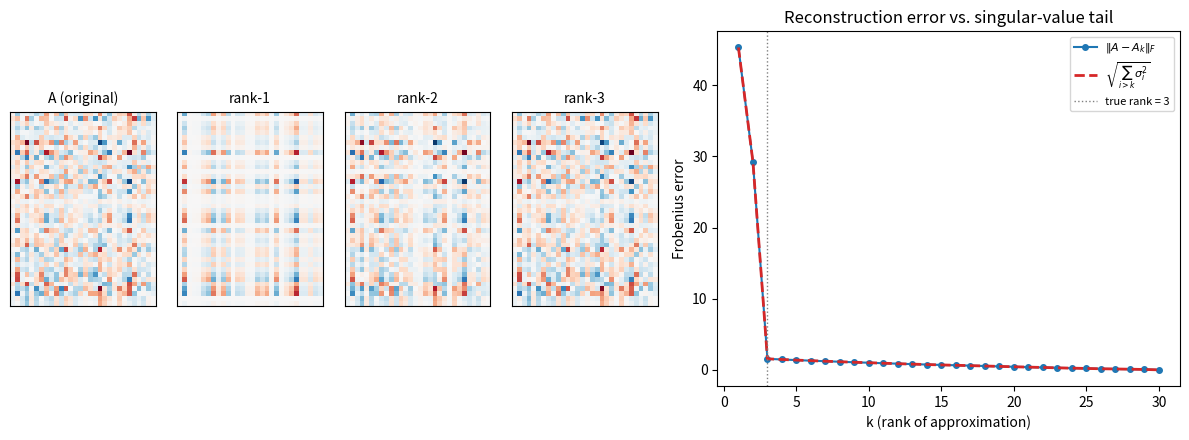

The matplotlib source for this figure:
import numpy as np
import matplotlib.pyplot as plt
from matplotlib.gridspec import GridSpec

np.random.seed(0)
np.set_printoptions(precision=4, suppress=True)

def economy_svd(A):
    """Return U, s, Vt with only r = rank(A) columns in U and rows in Vt."""
    U, s, Vt = np.linalg.svd(A, full_matrices=False)
    return U, s, Vt


def low_rank_approx(A, k):
    """Best rank-k approximation via truncated SVD (Eckart-Young theorem)."""
    U, s, Vt = economy_svd(A)
    return (U[:, :k] * s[:k]) @ Vt[:k, :]


def condition_number(A):
    """sigma_max / sigma_min -- measures numerical sensitivity to perturbations."""
    s = np.linalg.svd(A, compute_uv=False)
    return s[0] / s[-1]


# Build a synthetic matrix with a clearly decaying singular-value spectrum,
# similar to what you would see in a trained weight matrix's update.
m, n = 40, 30
true_rank3 = np.random.randn(m, 3) @ np.random.randn(3, n)
noise = 0.05 * np.random.randn(m, n)
A = true_rank3 + noise

U, s, Vt = economy_svd(A)
print("A shape:", A.shape)
print("Singular values (first 10):", s[:10])
print("Condition number kappa(A):", condition_number(A))

def frobenius_error(A, A_k):
    return np.linalg.norm(A - A_k, ord="fro")


def tail_energy(s, k):
    """sqrt(sum of squares of singular values after the k-th) -- the Eckart-Young bound."""
    return np.sqrt(np.sum(s[k:] ** 2))


ranks_to_show = [1, 2, 3]
reconstructions = {k: low_rank_approx(A, k) for k in ranks_to_show}

print("Rank-k reconstruction error vs. Eckart-Young tail-energy bound")
print("-" * 62)
for k in ranks_to_show:
    err = frobenius_error(A, reconstructions[k])
    bound = tail_energy(s, k)
    print(f"k={k}:  ||A - A_k||_F = {err:.6f}   sqrt(sum sigma_i^2, i>k) = {bound:.6f}   "
          f"match = {np.isclose(err, bound)}")

max_k = min(m, n)
errors = np.array([frobenius_error(A, low_rank_approx(A, k)) for k in range(1, max_k + 1)])
bounds = np.array([tail_energy(s, k) for k in range(1, max_k + 1)])

fig = plt.figure(figsize=(12, 4.5))
gs = GridSpec(1, 2, width_ratios=[1.4, 1], figure=fig)

# Left: heatmaps of A and its rank-k reconstructions
gs_left = gs[0].subgridspec(1, 4, wspace=0.15)
vmax = np.abs(A).max()
titles = ["A (original)"] + [f"rank-{k}" for k in ranks_to_show]
matrices = [A] + [reconstructions[k] for k in ranks_to_show]
for i, (title, M) in enumerate(zip(titles, matrices)):
    ax = fig.add_subplot(gs_left[i])
    ax.imshow(M, cmap="RdBu_r", vmin=-vmax, vmax=vmax)
    ax.set_title(title, fontsize=10)
    ax.set_xticks([]); ax.set_yticks([])

# Right: reconstruction error vs k, overlaid with the Eckart-Young bound
ax2 = fig.add_subplot(gs[1])
ks = np.arange(1, max_k + 1)
ax2.plot(ks, errors, "o-", label=r"$\|A - A_k\|_F$", color="C0", markersize=4)
ax2.plot(ks, bounds, "--", label=r"$\sqrt{\sum_{i>k}\sigma_i^2}$", color="C3", linewidth=2)
ax2.axvline(3, color="gray", linestyle=":", linewidth=1, label="true rank = 3")
ax2.set_xlabel("k (rank of approximation)")
ax2.set_ylabel("Frobenius error")
ax2.set_title("Reconstruction error vs. singular-value tail")
ax2.legend(fontsize=8)

plt.tight_layout()
plt.show()

print(f"Error at k=3: {errors[2]:.4f}  |  Error at k=max_k: {errors[-1]:.4e} (should be ~0)")
print("The elbow at k=3 confirms A's information content matches the rank-3 signal it was built from.")

def grad_squared_norm(A, w, b):
    """
    f(w) = ||Aw - b||^2
    grad f(w) = 2 A^T (Aw - b)
    """
    return 2 * A.T @ (A @ w - b)


def numerical_jacobian(f, x, h=1e-5):
    """Finite-difference Jacobian of f: R^n -> R^m at x."""
    fx = f(x)
    m, n = fx.size, x.size
    J = np.zeros((m, n))
    for j in range(n):
        xp = x.copy(); xp[j] += h
        xm = x.copy(); xm[j] -= h
        J[:, j] = (f(xp) - f(xm)) / (2 * h)
    return J


# Gradient check: this is the exact sanity-check pattern used in every
# chapter's companion code -- the book promises every chapter prints a
# gradient check below 1e-5 before trusting any analytic gradient.
w0 = np.random.randn(n)
b_vec = np.random.randn(m)

def f_scalar(w):
    return np.array([np.sum((A @ w - b_vec) ** 2)])

analytic_grad = grad_squared_norm(A, w0, b_vec)
numeric_grad = numerical_jacobian(f_scalar, w0).flatten()

rel_error = np.linalg.norm(analytic_grad - numeric_grad) / np.linalg.norm(analytic_grad)
print("Analytic grad (first 5):", analytic_grad[:5])
print("Numeric  grad (first 5):", numeric_grad[:5])
print(f"Relative error: {rel_error:.2e}")
print(f"Gradient check PASSED (< 1e-5): {rel_error < 1e-5}")
